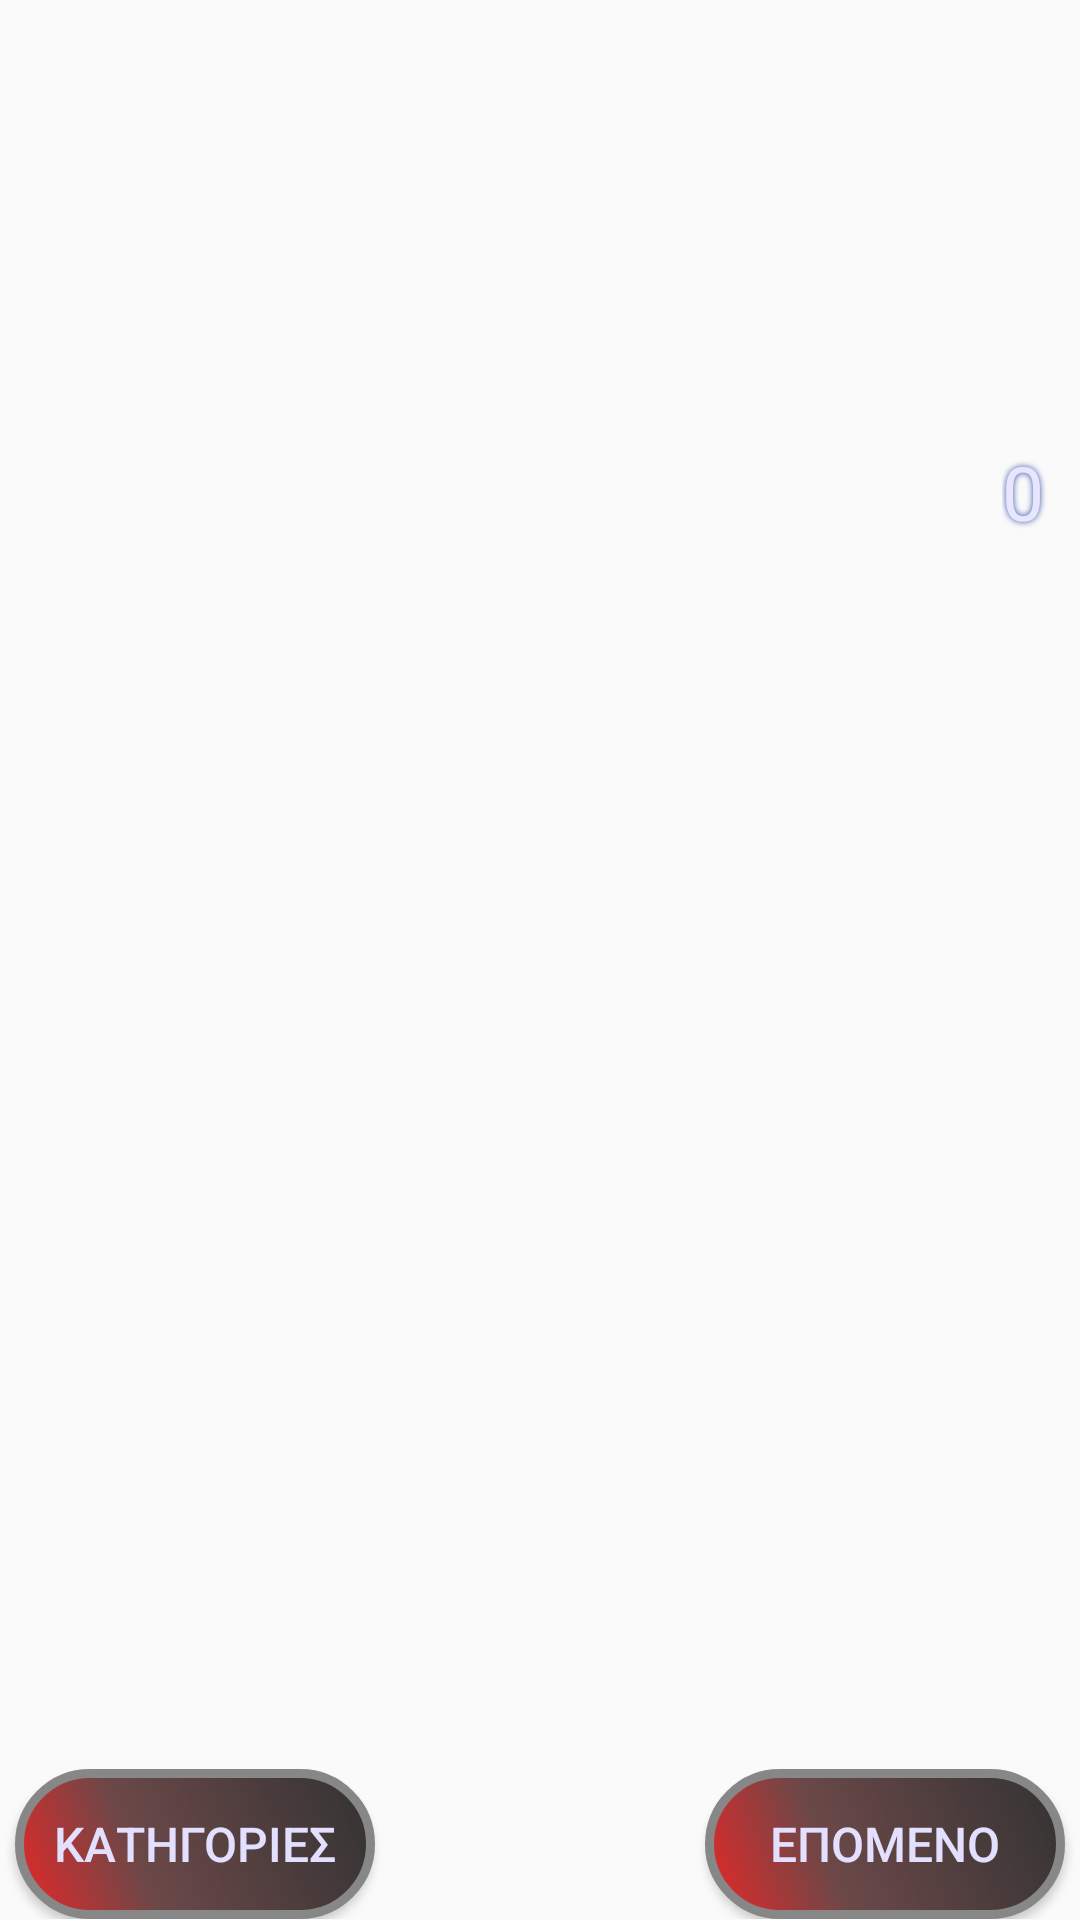

Produce the Android XML layout that renders to this screen, including the resource entries it uses.
<!-- AndroidManifest.xml: application theme AppTheme -->
<!-- res/layout/activity_display_game.xml -->
<?xml version="1.0" encoding="utf-8"?>
<LinearLayout xmlns:android="http://schemas.android.com/apk/res/android"
    xmlns:tools="http://schemas.android.com/tools"
    android:id="@+id/activity_display_game"
    android:background="@color/backgroundColorForGame"
    android:layout_width="match_parent"
    android:layout_height="match_parent"
    android:orientation="vertical"
    tools:context="com.example.dillemas.DisplayGameActivity">

    <LinearLayout
        android:layout_width="match_parent"
        android:layout_height="wrap_content"
        android:layout_marginLeft="7dp"
        android:layout_marginRight="7dp"
        android:layout_marginTop="7dp"
        android:layout_marginBottom="7dp"
        android:layout_weight="1">

        <TextView
            android:id="@+id/dillemaTextView"
            android:layout_width="320dp"
            android:layout_height="match_parent"
            android:layout_marginRight="7dp"
            android:textSize="25sp"
            android:textColor="#E8E6FF"
            android:shadowColor="#314DA8"
            android:shadowDx="0"
            android:shadowDy="0"
            android:shadowRadius="5"/>
        <TextView
            android:id="@+id/numberOfDillTextView"
            android:layout_width="match_parent"
            android:layout_height="wrap_content"
            android:layout_gravity="center"
            android:text="@string/zero"
            android:textSize="25sp"
            android:textColor="#E8E6FF"
            android:shadowColor="#314DA8"
            android:shadowDx="0"
            android:shadowDy="0"
            android:shadowRadius="5"/>

    </LinearLayout>

    <LinearLayout
        android:layout_width="match_parent"
        android:layout_height="wrap_content"
        android:orientation="vertical"
        android:layout_marginTop="7dp"
        android:layout_marginLeft="7dp"
        android:layout_marginRight="7dp"
        android:layout_weight="0.7">

        <TextView
            android:id="@+id/firstAnswerTextView"
            android:layout_width="match_parent"
            android:layout_height="0dp"
            android:layout_weight="1"
            android:textSize="20sp"
            android:textColor="#E8E6FF"
            android:shadowColor="#314DA8"
            android:shadowDx="0"
            android:shadowDy="0"
            android:shadowRadius="5"/>

        <TextView
            android:id="@+id/secondAnswerTextView"
            android:layout_width="match_parent"
            android:layout_height="0dp"
            android:layout_weight="1"
            android:textSize="20sp"
            android:textColor="#E8E6FF"
            android:shadowColor="#314DA8"
            android:shadowDx="0"
            android:shadowDy="0"
            android:shadowRadius="5"/>

    </LinearLayout>

    <RelativeLayout
        android:layout_width="match_parent"
        android:layout_height="wrap_content"
        android:layout_weight="0">

        <Button
            android:id="@+id/categoriesButton"
            android:layout_width="120dp"
            android:layout_height="50dp"
            android:layout_marginTop="5dp"
            android:layout_marginLeft="5dp"
            android:layout_alignParentLeft="true"
            android:text="@string/categories"
            android:textSize="16sp"
            android:background="@drawable/butttonshape_forgame"
            android:textColor="#E3E0FF"
            android:onClick="goBackToCategories"/>

        <Button
            android:id="@+id/nextDillemaButton"
            android:layout_width="120dp"
            android:layout_height="50dp"
            android:layout_marginTop="5dp"
            android:layout_marginRight="5dp"
            android:layout_alignParentRight="true"
            android:text="@string/next_text"
            android:textSize="16sp"
            android:background="@drawable/butttonshape_forgame"
            android:textColor="#E3E0FF"
            android:onClick="nextDillema"/>
    </RelativeLayout>
</LinearLayout>
<!-- resources referenced by this layout -->
<resources>
  <!-- drawable butttonshape_forgame (drawable) -->
  <?xml version="1.0" encoding="utf-8"?>
  <shape xmlns:android="http://schemas.android.com/apk/res/android" android:shape="rectangle" >
      <corners
          android:radius="100dp"
          />
      <gradient
          android:angle="45"
          android:centerX="35%"
          android:centerColor="#6B4848"
          android:startColor="#E82727"
          android:endColor="#333333"
          android:type="linear"
          />
      <padding
          android:left="0dp"
          android:top="0dp"
          android:right="0dp"
          android:bottom="0dp"
          />
      <size
          android:width="100dp"
          android:height="40dp"
          />
      <stroke
          android:width="3dp"
          android:color="#878787"
          />
  </shape>
  <string name="categories">ΚΑΤΗΓΟΡΙΕΣ</string>
  <string name="next_text"> ΕΠΟΜΕΝΟ </string>
  <string name="zero">0</string>
  <style name="AppTheme" parent="Theme.AppCompat.Light.NoActionBar">
          
          <item name="colorPrimary">@null</item>
          <item name="colorPrimaryDark">@null</item>
          <item name="colorAccent">@null</item>
      </style>
</resources>
